Image classification data set "Traffic Police Gesture dataset" (TEswarreddy/trafficmanagment on GitHub). Class labels (10): lane left, lane right, left, left over, left turn 1, move straight, right, right over, right turn, stop signal.

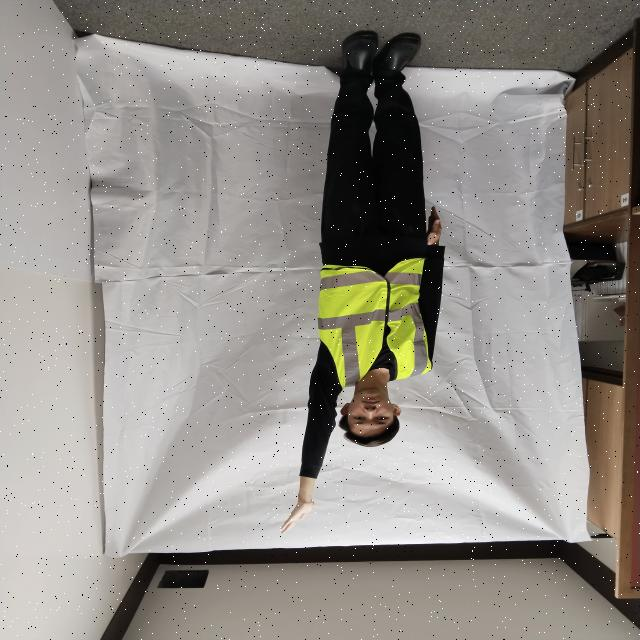
Label: left over

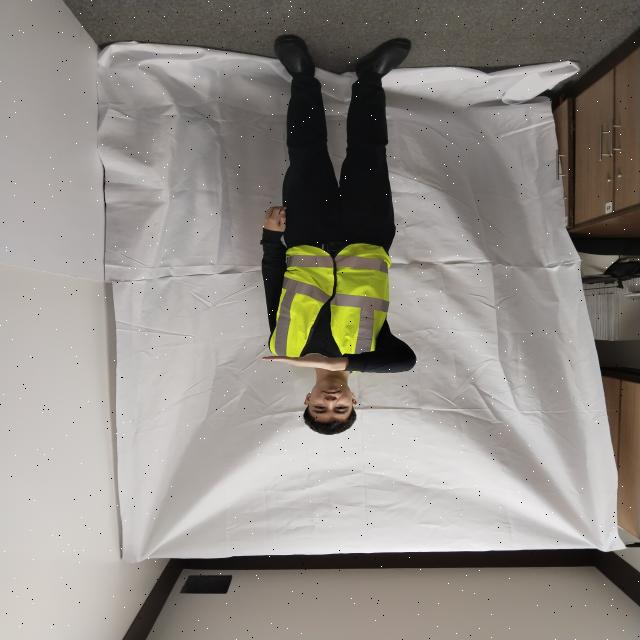
Label: lane right

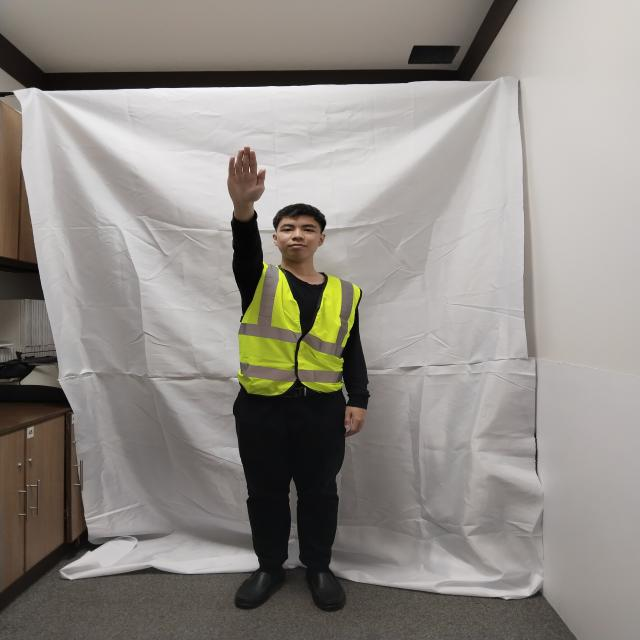
Label: stop signal

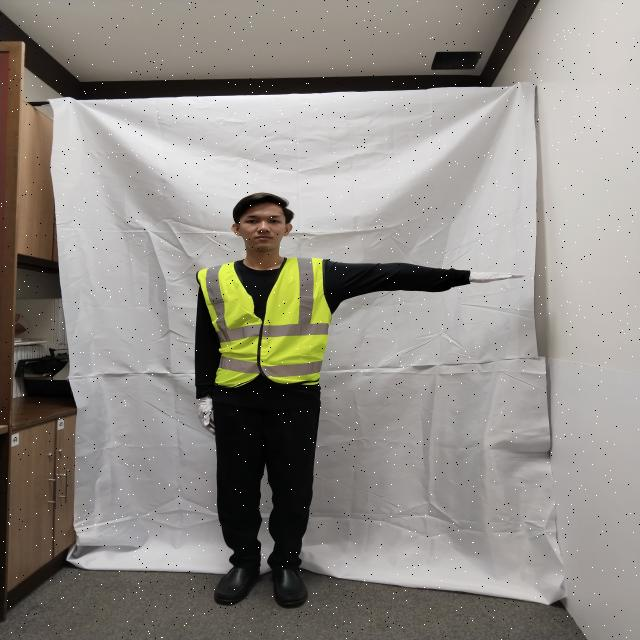
Label: left turn 1

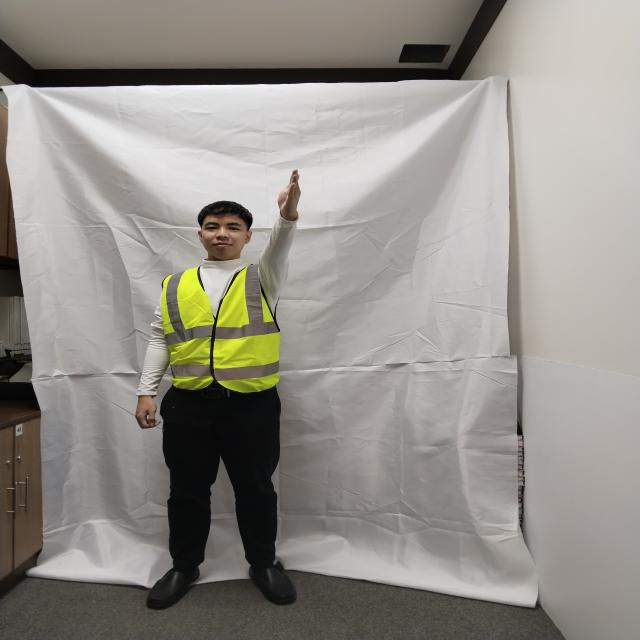
Label: left

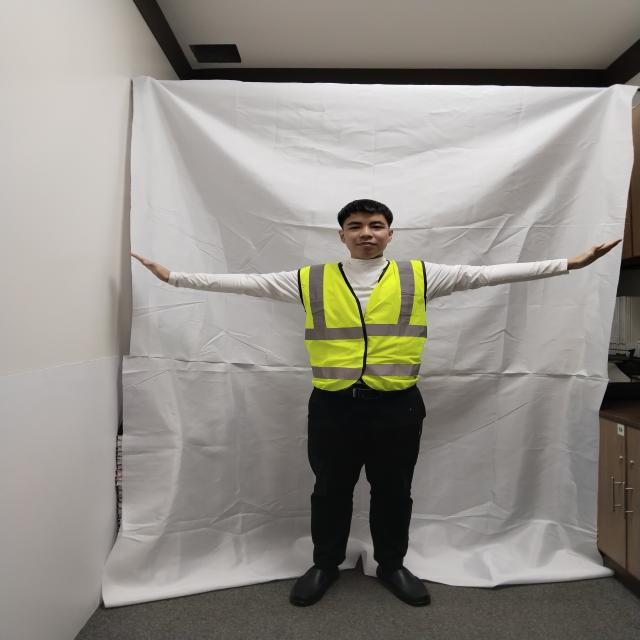
Label: move straight
